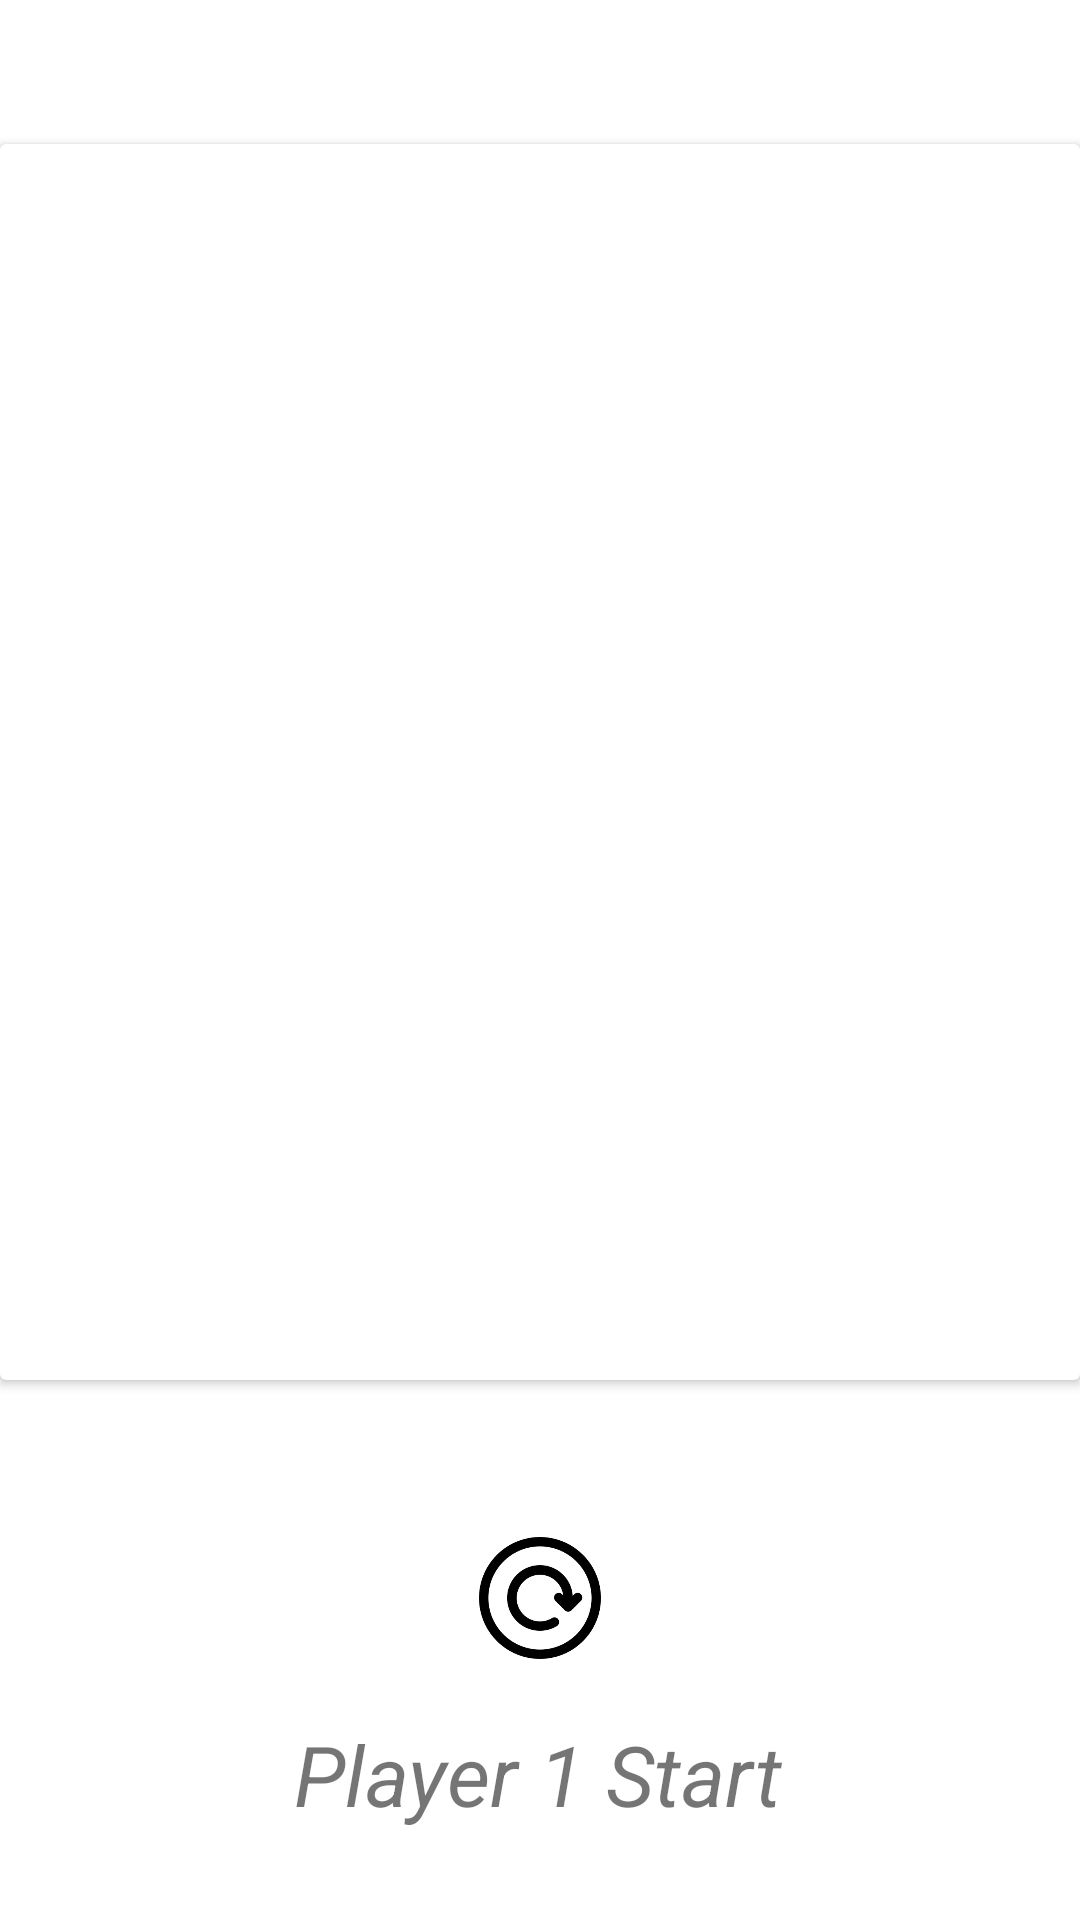

Reconstruct the res/layout file that produces this screen, plus the resources it refers to.
<!-- AndroidManifest.xml: application theme Theme.TikTakToe -->
<!-- res/layout/activity_main.xml -->
<?xml version="1.0" encoding="utf-8"?>
<androidx.constraintlayout.widget.ConstraintLayout
    xmlns:android="http://schemas.android.com/apk/res/android"
    xmlns:app="http://schemas.android.com/apk/res-auto"
    xmlns:tools="http://schemas.android.com/tools"
    android:layout_width="match_parent"
    android:background="@color/white"
    android:layout_height="match_parent">


    <ImageView
        android:id="@+id/reset"
        android:layout_width="50dp"
        android:layout_height="50dp"
        android:layout_marginBottom="15dp"
        app:layout_constraintBottom_toTopOf="@+id/status"
        app:layout_constraintEnd_toEndOf="parent"
        app:layout_constraintStart_toStartOf="parent"
        app:srcCompat="@drawable/reload" />

    <androidx.cardview.widget.CardView
        android:layout_width="wrap_content"
        android:layout_height="wrap_content"
        app:layout_constraintBottom_toTopOf="@+id/reset"
        app:layout_constraintEnd_toEndOf="parent"
        app:layout_constraintStart_toStartOf="parent"
        app:layout_constraintTop_toTopOf="parent">

        <ImageView
            android:id="@+id/imageView"
            android:layout_width="412dp"
            android:layout_height="412dp"
            android:padding="15dp"
            app:layout_constraintBottom_toBottomOf="parent"
            app:layout_constraintEnd_toEndOf="parent"
            app:layout_constraintStart_toStartOf="parent"
            app:layout_constraintTop_toBottomOf="@+id/textView"
            app:srcCompat="@drawable/grid" />


        <LinearLayout
            android:id="@+id/linearLayout"
            android:layout_width="412dp"
            android:layout_height="412dp"
            android:orientation="vertical"
            android:padding="15dp"
            app:layout_constraintBottom_toBottomOf="@+id/imageView"
            app:layout_constraintEnd_toEndOf="parent"
            app:layout_constraintStart_toStartOf="parent">

            <LinearLayout
                android:layout_width="match_parent"
                android:layout_height="match_parent"
                android:layout_weight="1"
                android:orientation="horizontal">

                <ImageView
                    android:id="@+id/imageView0"
                    android:layout_width="157dp"
                    android:layout_height="match_parent"
                    android:layout_weight="1"
                    android:onClick="playerTap"
                    android:tag="0" />

                <ImageView
                    android:id="@+id/imageView1"
                    android:layout_width="161dp"
                    android:layout_height="match_parent"
                    android:layout_weight="1"
                    android:onClick="playerTap"
                    android:tag="1" />

                <ImageView
                    android:id="@+id/imageView2"
                    android:layout_width="154dp"
                    android:layout_height="match_parent"
                    android:layout_weight="1"
                    android:onClick="playerTap"
                    android:tag="2" />
            </LinearLayout>

            <LinearLayout
                android:layout_width="match_parent"
                android:layout_height="match_parent"
                android:layout_weight="1"
                android:orientation="horizontal">

                <ImageView
                    android:id="@+id/imageView3"
                    android:layout_width="157dp"
                    android:layout_height="match_parent"
                    android:layout_weight="1"
                    android:onClick="playerTap"
                    android:tag="3" />

                <ImageView
                    android:id="@+id/imageView4"
                    android:layout_width="161dp"
                    android:layout_height="match_parent"
                    android:layout_weight="1"
                    android:onClick="playerTap"
                    android:tag="4" />

                <ImageView
                    android:id="@+id/imageView5"
                    android:layout_width="154dp"
                    android:layout_height="match_parent"
                    android:layout_weight="1"
                    android:onClick="playerTap"
                    android:tag="5" />
            </LinearLayout>

            <LinearLayout
                android:layout_width="match_parent"
                android:layout_height="match_parent"
                android:layout_weight="1"
                android:orientation="horizontal">

                <ImageView
                    android:id="@+id/imageView6"
                    android:layout_width="185dp"
                    android:layout_height="match_parent"
                    android:layout_weight="1"
                    android:onClick="playerTap"
                    android:tag="6" />

                <ImageView
                    android:id="@+id/imageView7"
                    android:layout_width="190dp"
                    android:layout_height="match_parent"
                    android:layout_weight="1"
                    android:onClick="playerTap"
                    android:tag="7" />

                <ImageView
                    android:id="@+id/imageView8"
                    android:layout_width="183dp"
                    android:layout_height="match_parent"
                    android:layout_weight="1"
                    android:onClick="playerTap"
                    android:tag="8" />
            </LinearLayout>
        </LinearLayout>
    </androidx.cardview.widget.CardView>
    
    <TextView
        android:id="@+id/status"
        android:layout_width="wrap_content"
        android:layout_height="wrap_content"
        android:text="Player 1 Start"
        android:textSize="28sp"
        android:layout_marginBottom="30dp"
        android:textStyle="italic"
        app:layout_constraintBottom_toBottomOf="parent"
        app:layout_constraintEnd_toEndOf="parent"
        app:layout_constraintHorizontal_bias="0.497"
        app:layout_constraintStart_toStartOf="parent" />

</androidx.constraintlayout.widget.ConstraintLayout>
<!-- resources referenced by this layout -->
<resources>
  <color name="white">#FFFFFFFF</color>
  <!-- drawable reload: png bitmap (drawable-hdpi, 7598 bytes) -->
  <style name="Theme.TikTakToe" parent="Theme.MaterialComponents.DayNight.DarkActionBar">
          
          <item name="colorPrimary">@color/purple_500</item>
          <item name="colorPrimaryVariant">@color/purple_700</item>
          <item name="colorOnPrimary">@color/white</item>
          
          <item name="colorSecondary">@color/teal_200</item>
          <item name="colorSecondaryVariant">@color/teal_700</item>
          <item name="colorOnSecondary">@color/black</item>
          
          <item name="android:statusBarColor" tools:targetApi="l">?attr/colorPrimaryVariant</item>
          
      </style>
  <color name="purple_500">#29124A</color>
  <color name="purple_700">#080413</color>
  <color name="teal_200">#FF03DAC5</color>
  <color name="teal_700">#FF018786</color>
  <color name="black">#FF000000</color>
</resources>
